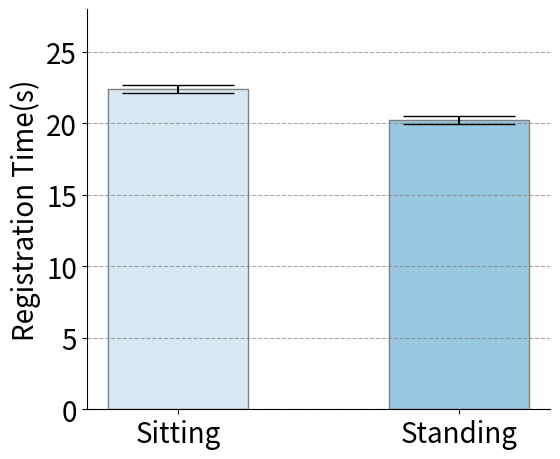

This figure's Python source:
import os
import numpy as np
import matplotlib.pyplot as plt
import matplotlib.colors as mcolors
from math import sqrt
plt.rcParams.update({'font.size': 20})
postures = ['Sitting', 'Standing']
# # login
# average_times = [3.863, 3.442]
# sd_times = [1.248, 1.089]
# se_times = [0.064382246, 0.055935798]
# # login

# registration
average_times = [22.43, 20.24]
sd_times = [5.584, 4.954]
se_times = [0.286, 0.2541]
# registration

# # error rate  
# average_times = [0.025, 0.01]
# sd_times = [0.157, 0.1]
# se_times = [0.011101576, 0.007071068]
# # error rate

# # error rate percentage
# average_times = [2.5, 1]
# sd_times = [15.7, 10]
# se_times = [1.1101576, 0.7071068]
# # error rate percentage

print(f"se_times: {se_times}")
# Plot the bar chart and save it
colors = plt.cm.Blues(np.linspace(0.15, 0.85, len(postures)+2))
width = 0.5
fig, ax = plt.subplots(figsize=(6, 5))
ax.bar(postures, average_times, width=width, yerr=se_times, capsize=40, color=colors, edgecolor='grey')
ax.set_ylabel('Registration Time(s)')
ax.set_xticklabels(postures)  # Ensure every size is marked
# Remove right and top spines/borders
ax.spines['right'].set_visible(False)
ax.spines['top'].set_visible(False)
ax.yaxis.grid(True, linestyle='--', alpha=0.7, color='grey')
ax.set_ylim(0, 28)
# ax.set_xlabel('(a)')
plt.tight_layout()
plt.show()
plt.close()
